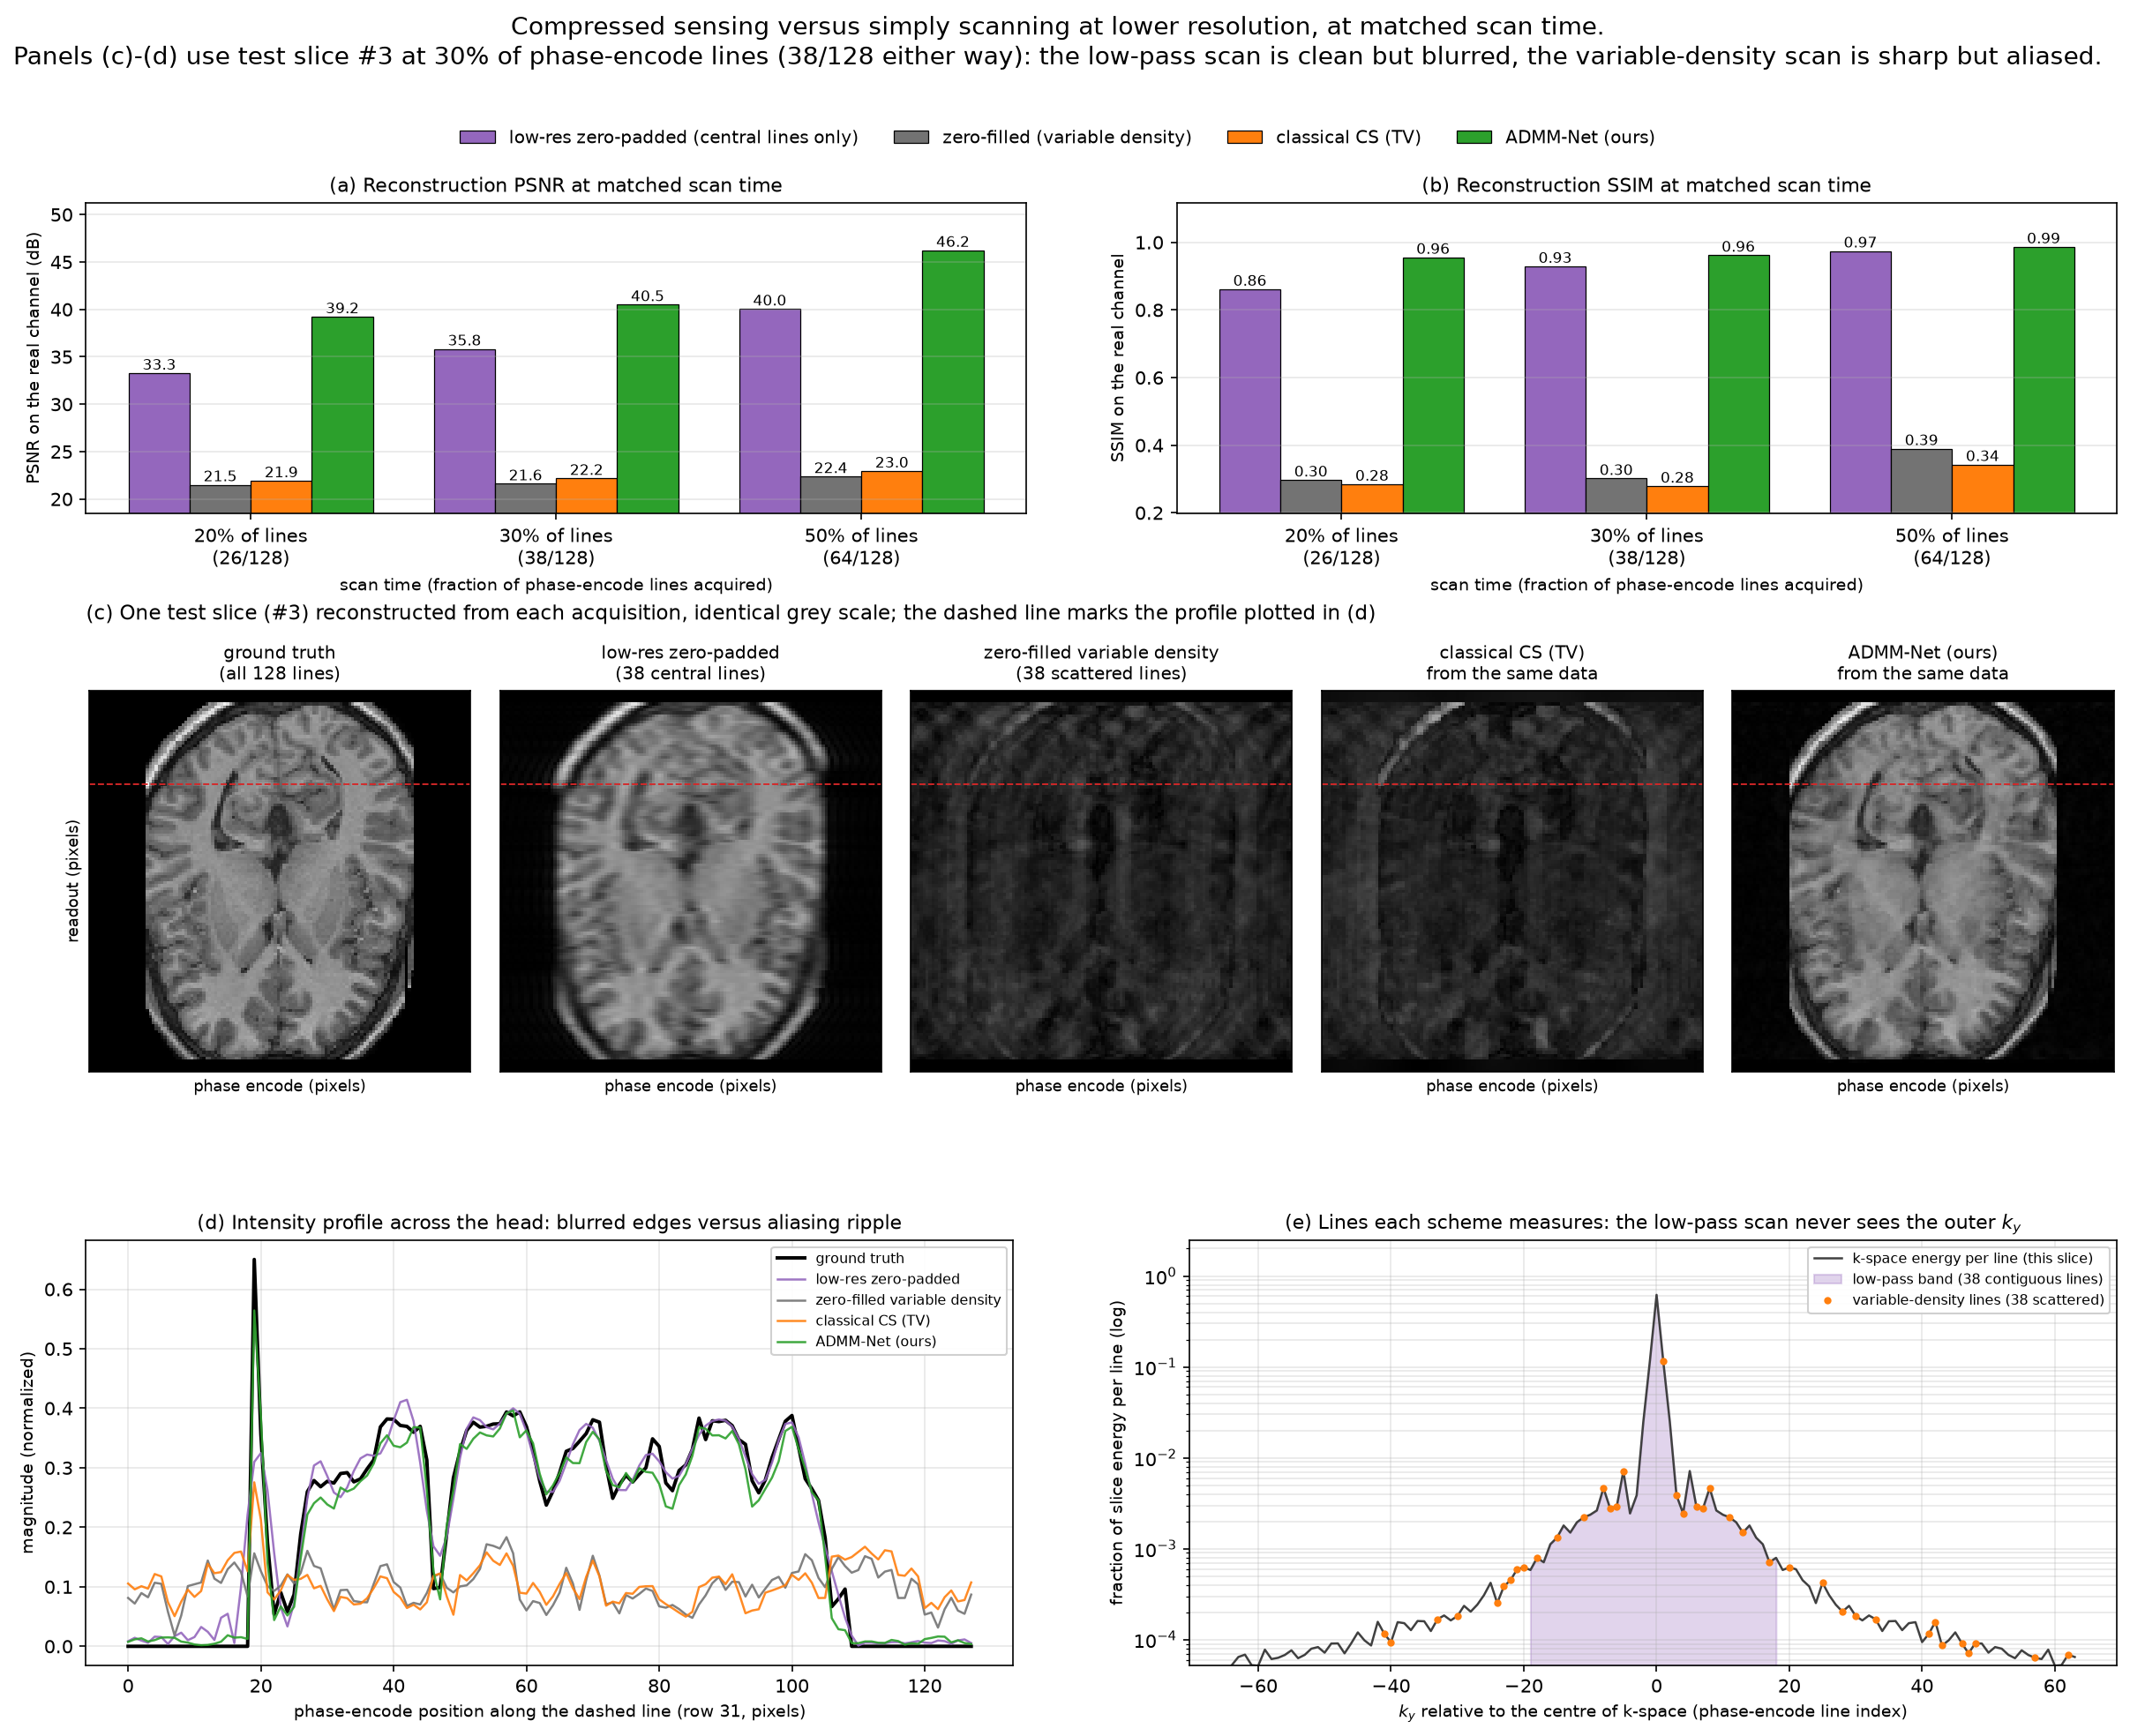

Data behind this chart, as committed beside it:
sampling ratio, lines acquired, method, PSNR real mean (dB), PSNR real std (dB), SSIM real mean, SSIM real std, n slices
0.2, 26, low-res zero-padded (central lines only), 33.28, 1.946, 0.8614, 0.0279, 478
0.2, 26, zero-filled (variable density), 21.51, 1.83, 0.2972, 0.0791, 478
0.2, 26, classical CS (TV), 21.93, 1.847, 0.2848, 0.0703, 478
0.2, 26, ADMM-Net (ours), 39.23, 1.824, 0.9557, 0.0143, 478
0.3, 38, low-res zero-padded (central lines only), 35.83, 1.895, 0.9291, 0.0149, 478
0.3, 38, zero-filled (variable density), 21.61, 1.844, 0.3017, 0.0798, 478
0.3, 38, classical CS (TV), 22.18, 1.872, 0.279, 0.0615, 478
0.3, 38, ADMM-Net (ours), 40.51, 1.934, 0.9621, 0.0133, 478
0.5, 64, low-res zero-padded (central lines only), 40.05, 2.039, 0.9745, 0.008, 478
0.5, 64, zero-filled (variable density), 22.37, 1.859, 0.3899, 0.0809, 478
0.5, 64, classical CS (TV), 22.96, 1.886, 0.3429, 0.0446, 478
0.5, 64, ADMM-Net (ours), 46.23, 1.976, 0.9867, 0.005, 478
